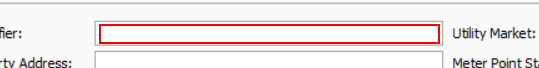
Task: GAS Acquisition Modeswitch Process in Gentrack Application
Workflow: Gentrack_ElecAcquisitionModeswitch

Step 1: find the element 'Identifier:' in window 'Panel2'

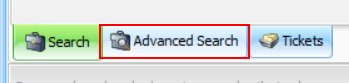
Step 2 [else]: find the page tab 'Advanced Search' in window 'Panel2'

Step 3: type "Meter Point [k(enter)]" into the combo box 'Item' (junifer.thor.client.exe) (no picture)

Step 4: click on the page tab 'Home' (junifer.thor.client.exe) (no picture)

Step 5: click on the push button 'Account' (junifer.thor.client.exe) (no picture)

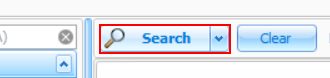
Step 6 [try]: find 'btnSearch' in window 'Panel2'

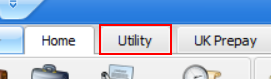
Step 7 [else]: click on the page tab 'Utility'

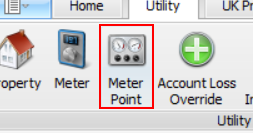
Step 8: click on the push button 'Meter Point'

Step 9: type [in_MeterPoint] into the element 'Identifier:' in window 'Panel2' (junifer.thor.client.exe) (no picture)

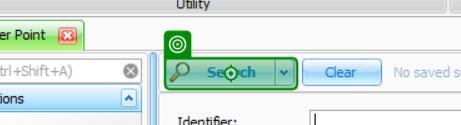
Step 10: click on 'btnSearch' in window 'Panel2' (junifer.thor.client.exe)

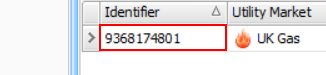
Step 11: find the cell 'Identifier row 1' in window 'Panel2'

Step 12 [then]: find the cell 'Identifier row 2' in window 'Panel2' (same screen as step 11)

Step 13 [then]: click on 'btnClear' in window 'Panel2' (junifer.thor.client.exe) (no picture)

Step 14 [then]: click on the cell 'Identifier row 1' in window 'Panel2' (junifer.thor.client.exe) (no picture) (repeated 2 times)

Step 16: click on the menu item (junifer.thor.client.exe) (no picture)

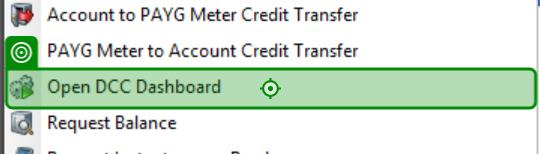
Step 17: click on the push button 'Open DCC Dashboard' (junifer.thor.client.exe)

Step 18: click on the page tab 'Payg PAN' in window 'Panel2' (junifer.thor.client.exe) (no picture)

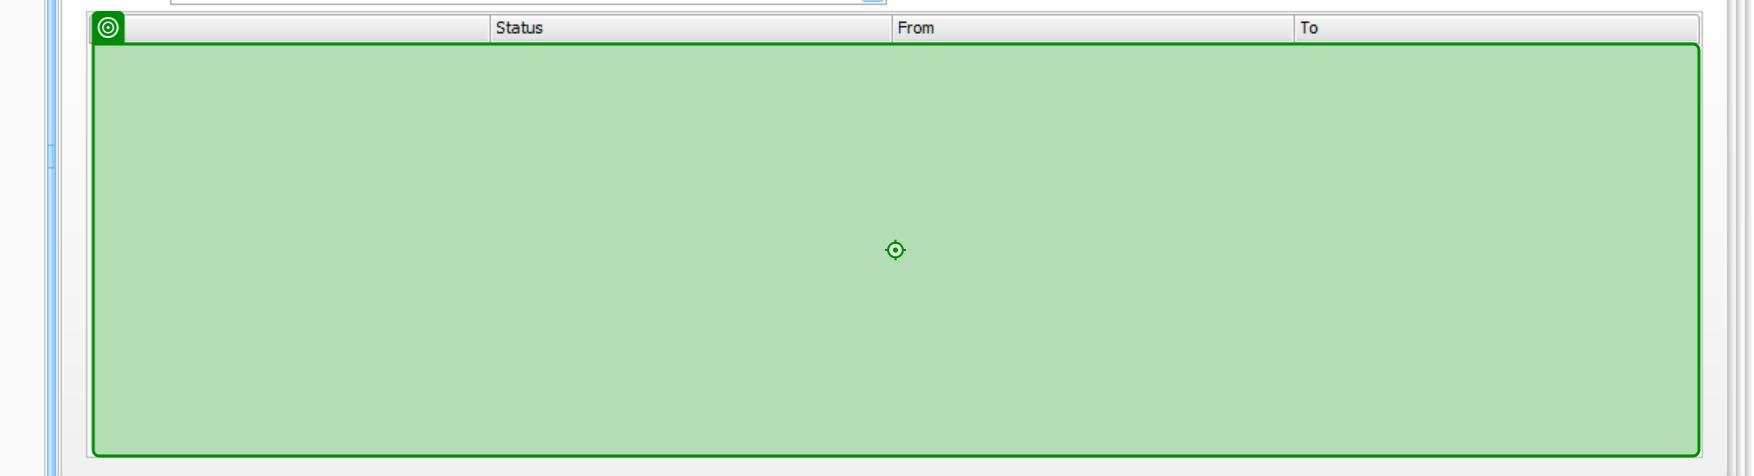
Step 19: click on the client 'Data Panel' in window 'Panel2' (junifer.thor.client.exe)

Step 20: click on the element (junifer.thor.client.exe) (no picture)

Step 21: click on 'Yes(2)' in window 'Warning' (junifer.thor.client.exe) (no picture)

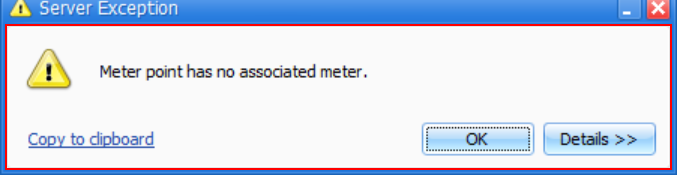
Step 22: find 'pnlMessage' (junifer.thor.client.exe)

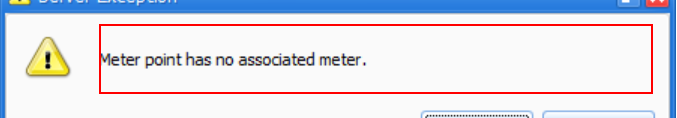
Step 23 [then]: get-text from 'lblMessage' (junifer.thor.client.exe)

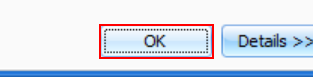
Step 24: click on 'btnOk' (junifer.thor.client.exe)

Step 25: click on the push button 'Close' (junifer.thor.client.exe) (no picture)

Step 26: click on 'btnClear' in window 'Panel2' (junifer.thor.client.exe) (no picture)

Step 27 [then]: click on the push button 'Close' (junifer.thor.client.exe) (no picture)

Step 28: click on the cell 'Identifier row 1' in window 'Panel2' (junifer.thor.client.exe) (no picture)

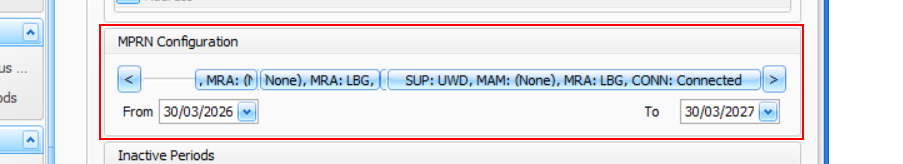
Step 29: get-text from the pane '*Configuration' in window 'Panel2' (junifer.thor.client.exe)

Step 30 [try]: get-text from 'pane  MPRN Configuration' (same screen as step 29)

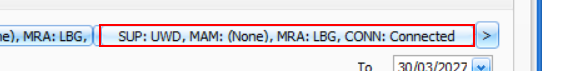
Step 31: click on 'WindowsForms10.Window.b...'

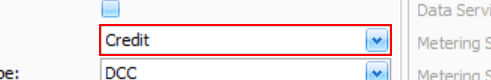
Step 32: get-text from 'lkuOperationType' in window 'Panel2' (junifer.thor.client.exe)

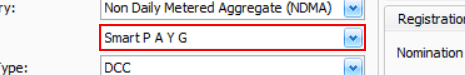
Step 33 [then]: type "smartpayg" into 'lkuOperationType' in window 'Panel2' (junifer.thor.client.exe)

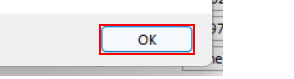
Step 34: click in window 'Warning' (junifer.thor.client.exe)

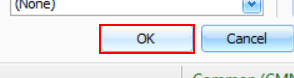
Step 35 [try]: click on 'btnAccept' (junifer.thor.client.exe)

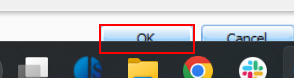
Step 36 [then]: click on 'btnAccept' (junifer.thor.client.exe)
